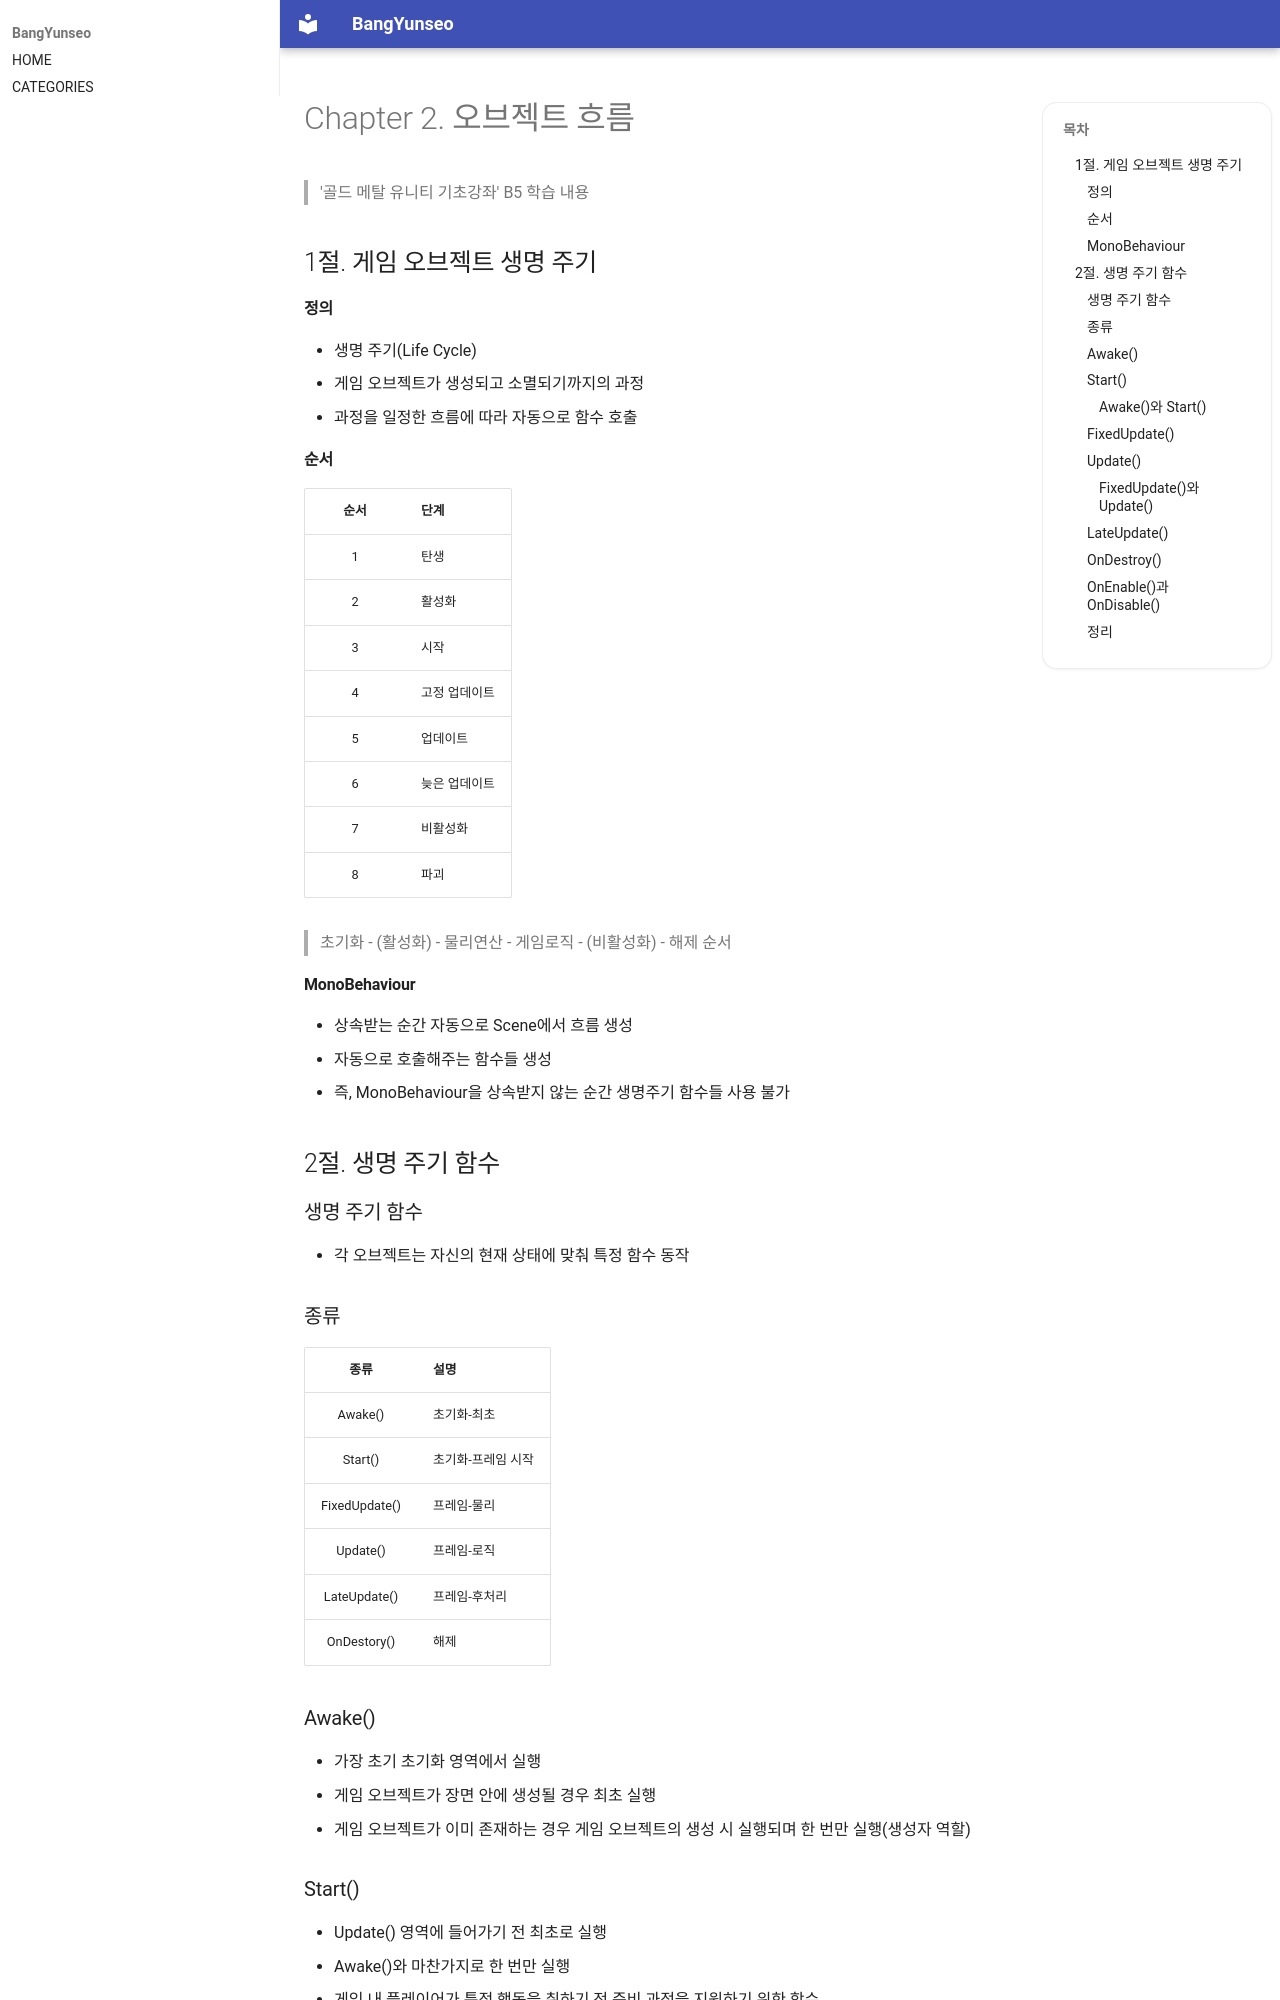

repository: BangYunseo/TIL · page: GameEngine/Unity/ch02_FlowOfObject/index.html · generator: mkdocs

# Chapter 2. 오브젝트 흐름

> '골드 메탈 유니티 기초강좌' B5 학습 내용

## 1절. 게임 오브젝트 생명 주기

#### 정의

- 생명 주기(Life Cycle)
- 게임 오브젝트가 생성되고 소멸되기까지의 과정
- 과정을 일정한 흐름에 따라 자동으로 함수 호출

#### 순서

| 순서 | 단계          |
| :--: | :------------ |
|  1   | 탄생          |
|  2   | 활성화        |
|  3   | 시작          |
|  4   | 고정 업데이트 |
|  5   | 업데이트      |
|  6   | 늦은 업데이트 |
|  7   | 비활성화      |
|  8   | 파괴          |

> 초기화 - (활성화) - 물리연산 - 게임로직 - (비활성화) - 해제 순서

#### MonoBehaviour

- 상속받는 순간 자동으로 Scene에서 흐름 생성
- 자동으로 호출해주는 함수들 생성
- 즉, MonoBehaviour을 상속받지 않는 순간 생명주기 함수들 사용 불가

## 2절. 생명 주기 함수

### 생명 주기 함수

- 각 오브젝트는 자신의 현재 상태에 맞춰 특정 함수 동작

### 종류

|     종류      | 설명               |
| :-----------: | :----------------- |
|    Awake()    | 초기화-최초        |
|    Start()    | 초기화-프레임 시작 |
| FixedUpdate() | 프레임-물리        |
|   Update()    | 프레임-로직        |
| LateUpdate()  | 프레임-후처리      |
|  OnDestory()  | 해제               |

### Awake()

- 가장 초기 초기화 영역에서 실행
- 게임 오브젝트가 장면 안에 생성될 경우 최초 실행
- 게임 오브젝트가 이미 존재하는 경우 게임 오브젝트의 생성 시 실행되며 한 번만 실행(생성자 역할)
